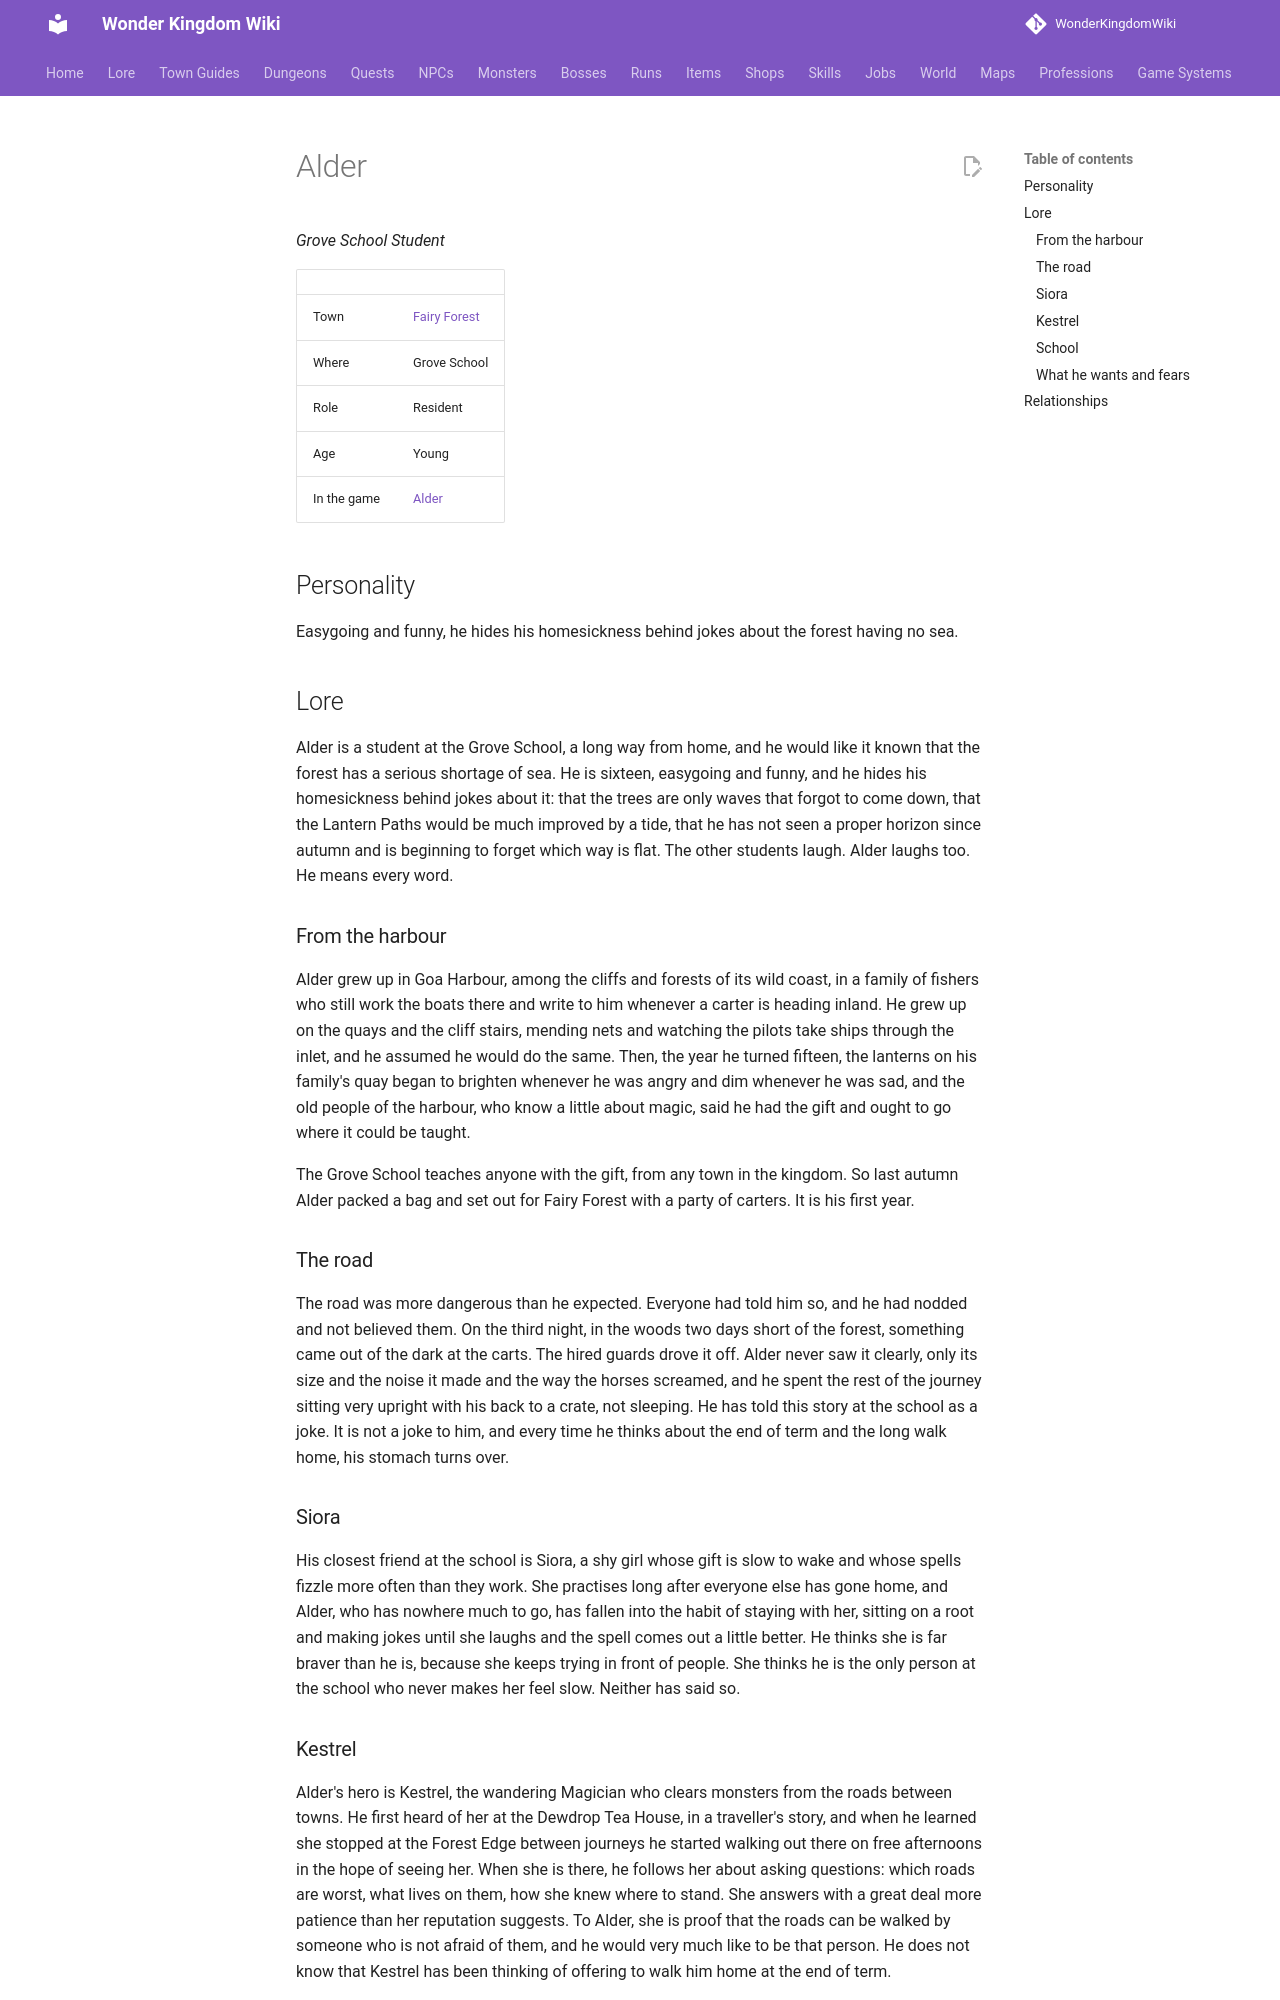

repository: alonohana627/WonderKingdomWiki · page: lore/people/fairy-forest/alder_student/index.html · generator: mkdocs

<!-- Generated by tools/people.py from data/people/. Do not edit: changes are overwritten. -->

# Alder

*Grove School Student*

|  |  |
|---|---|
| Town | [Fairy Forest](../../towns/fairy-forest.md) |
| Where | Grove School |
| Role | Resident |
| Age | Young |
| In the game | [Alder](../../../npcs/alder_student.md) |

## Personality

Easygoing and funny, he hides his homesickness behind jokes about the forest having no sea.

## Lore

Alder is a student at the Grove School, a long way from home, and he would like it known that the forest has a serious shortage of sea. He is sixteen, easygoing and funny, and he hides his homesickness behind jokes about it: that the trees are only waves that forgot to come down, that the Lantern Paths would be much improved by a tide, that he has not seen a proper horizon since autumn and is beginning to forget which way is flat. The other students laugh. Alder laughs too. He means every word.

### From the harbour

Alder grew up in Goa Harbour, among the cliffs and forests of its wild coast, in a family of fishers who still work the boats there and write to him whenever a carter is heading inland. He grew up on the quays and the cliff stairs, mending nets and watching the pilots take ships through the inlet, and he assumed he would do the same. Then, the year he turned fifteen, the lanterns on his family's quay began to brighten whenever he was angry and dim whenever he was sad, and the old people of the harbour, who know a little about magic, said he had the gift and ought to go where it could be taught.

The Grove School teaches anyone with the gift, from any town in the kingdom. So last autumn Alder packed a bag and set out for Fairy Forest with a party of carters. It is his first year.

### The road

The road was more dangerous than he expected. Everyone had told him so, and he had nodded and not believed them. On the third night, in the woods two days short of the forest, something came out of the dark at the carts. The hired guards drove it off. Alder never saw it clearly, only its size and the noise it made and the way the horses screamed, and he spent the rest of the journey sitting very upright with his back to a crate, not sleeping. He has told this story at the school as a joke. It is not a joke to him, and every time he thinks about the end of term and the long walk home, his stomach turns over.

### Siora

His closest friend at the school is Siora, a shy girl whose gift is slow to wake and whose spells fizzle more often than they work. She practises long after everyone else has gone home, and Alder, who has nowhere much to go, has fallen into the habit of staying with her, sitting on a root and making jokes until she laughs and the spell comes out a little better. He thinks she is far braver than he is, because she keeps trying in front of people. She thinks he is the only person at the school who never makes her feel slow. Neither has said so.
